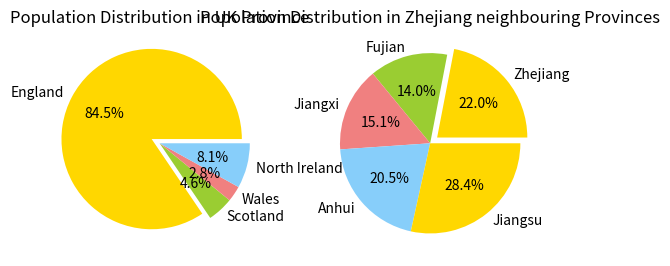

Generate this figure with matplotlib:
#Make two lists
uk_countries=[57.11, 3.13, 1.91, 5.45]
china_provinces=[65.77, 41.88, 45.28, 61.27, 85.15]
#Sort the two lists
uk_countries_sorted= sorted(uk_countries)
china_provinces_sorted= sorted(china_provinces)
#Show the sorted lists
print("Sorted UK countries population:", uk_countries_sorted)
print("Sorted China provincces population:", china_provinces_sorted)
#Import models
import numpy as np
import matplotlib.pyplot as plt
#Provide with data
labels_uk=['England','Scotland','Wales','North Ireland']
labels_china=['Zhejiang','Fujian','Jiangxi','Anhui','Jiangsu']
colors=['gold','yellowgreen','lightcoral','lightskyblue']
#Make two subplots
plt.subplot(1,2,1)
plt.pie(uk_countries, labels=labels_uk, autopct='%1.1f%%',colors=colors,explode=(0.1,0,0,0))
plt.title('Population Distribution in UK Province')

plt.subplot(1,2,2)
plt.pie(china_provinces,labels=labels_china, autopct='%1.1f%%',colors=colors,explode=(0.1,0,0,0,0))
plt.title('Popolation Distribution in Zhejiang neighbouring Provinces')

#Show the plots
plt.show()



